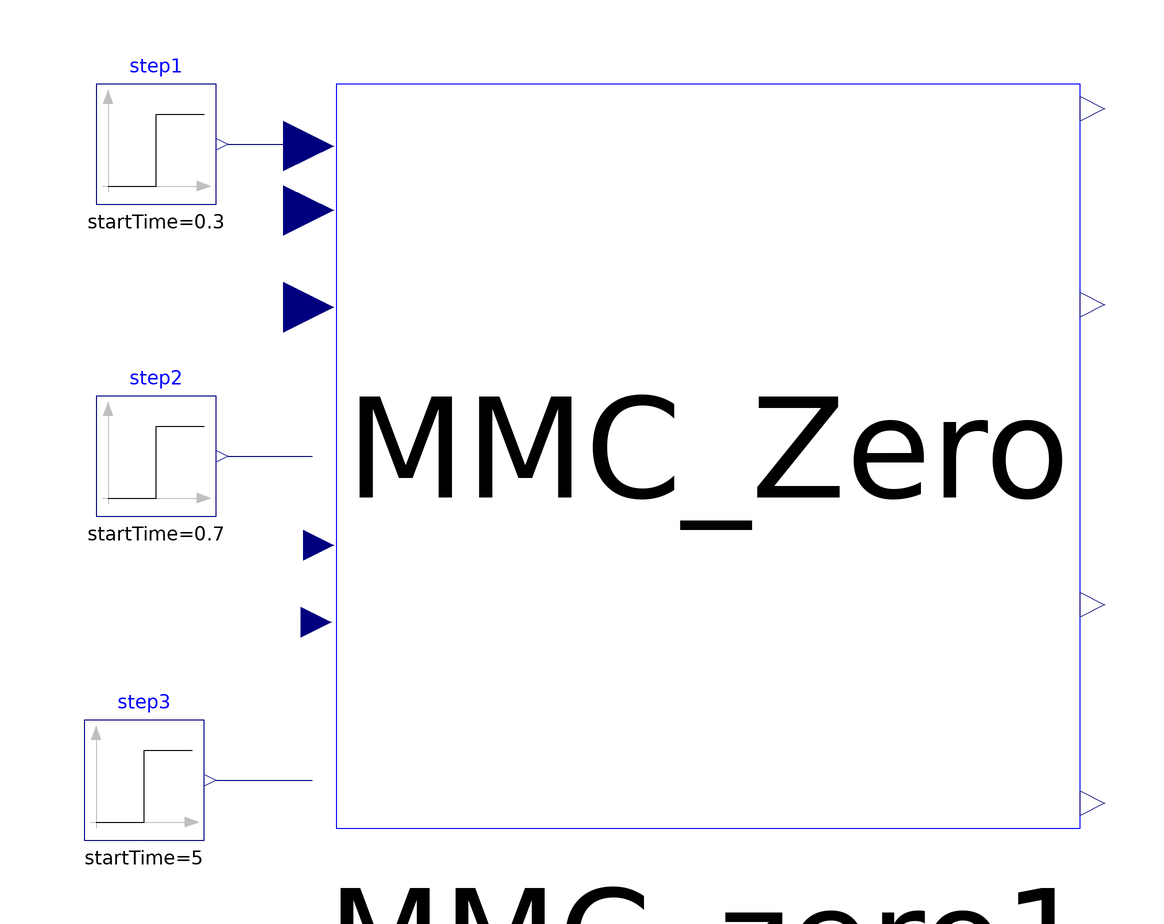

Above is the diagram view of the following Modelica model: its components placed by their Placement annotations and its connect equations drawn as lines.

model MMC_Zero_test
      Real i_sum_z_pu;
      Real w_sum_z_pu;
      Real i_d_mes_pu;
      Real i_q_mes_pu;
    protected
      extends SystemParameters;
      MMC.MMC_zero MMC_zero1 annotation(
        Placement(visible = true, transformation(origin = {4, -2}, extent = {{-62, -62}, {62, 62}}, rotation = 0)));
      Modelica.Blocks.Sources.Step step1(height = -1 * 0.95, offset = -1 * 0.85, startTime = 0.3) annotation(
        Placement(visible = true, transformation(origin = {-88, 50}, extent = {{-10, -10}, {10, 10}}, rotation = 0)));
      Modelica.Blocks.Sources.Step step2(height = 0.2, offset = 0, startTime = 0.7) annotation(
        Placement(visible = true, transformation(origin = {-88, -2}, extent = {{-10, -10}, {10, 10}}, rotation = 0)));
      Modelica.Blocks.Sources.Step step3(height = 0.05, offset = 1.3, startTime = 5) annotation(
        Placement(visible = true, transformation(origin = {-90, -56}, extent = {{-10, -10}, {10, 10}}, rotation = 0)));
    equation
      i_sum_z_pu = MMC_zero1.i_sum_z / I_base;
      w_sum_z_pu = MMC_zero1.w_sum_z / w_base;
      i_d_mes_pu = MMC_zero1.i_d_mes / I_base;
      i_q_mes_pu = MMC_zero1.i_q_mes / I_base;
      connect(step3.y, MMC_zero1.w_sum_z_ref) annotation(
        Line(points = {{-78, -56}, {-64, -56}, {-64, -56}, {-62, -56}}, color = {0, 0, 127}));
      connect(step2.y, MMC_zero1.i_q_ref) annotation(
        Line(points = {{-76, -2}, {-64, -2}, {-64, -2}, {-62, -2}}, color = {0, 0, 127}));
      connect(step1.y, MMC_zero1.i_d_ref) annotation(
        Line(points = {{-76, 50}, {-62, 50}, {-62, 50}, {-62, 50}}, color = {0, 0, 127}));
    end MMC_Zero_test;